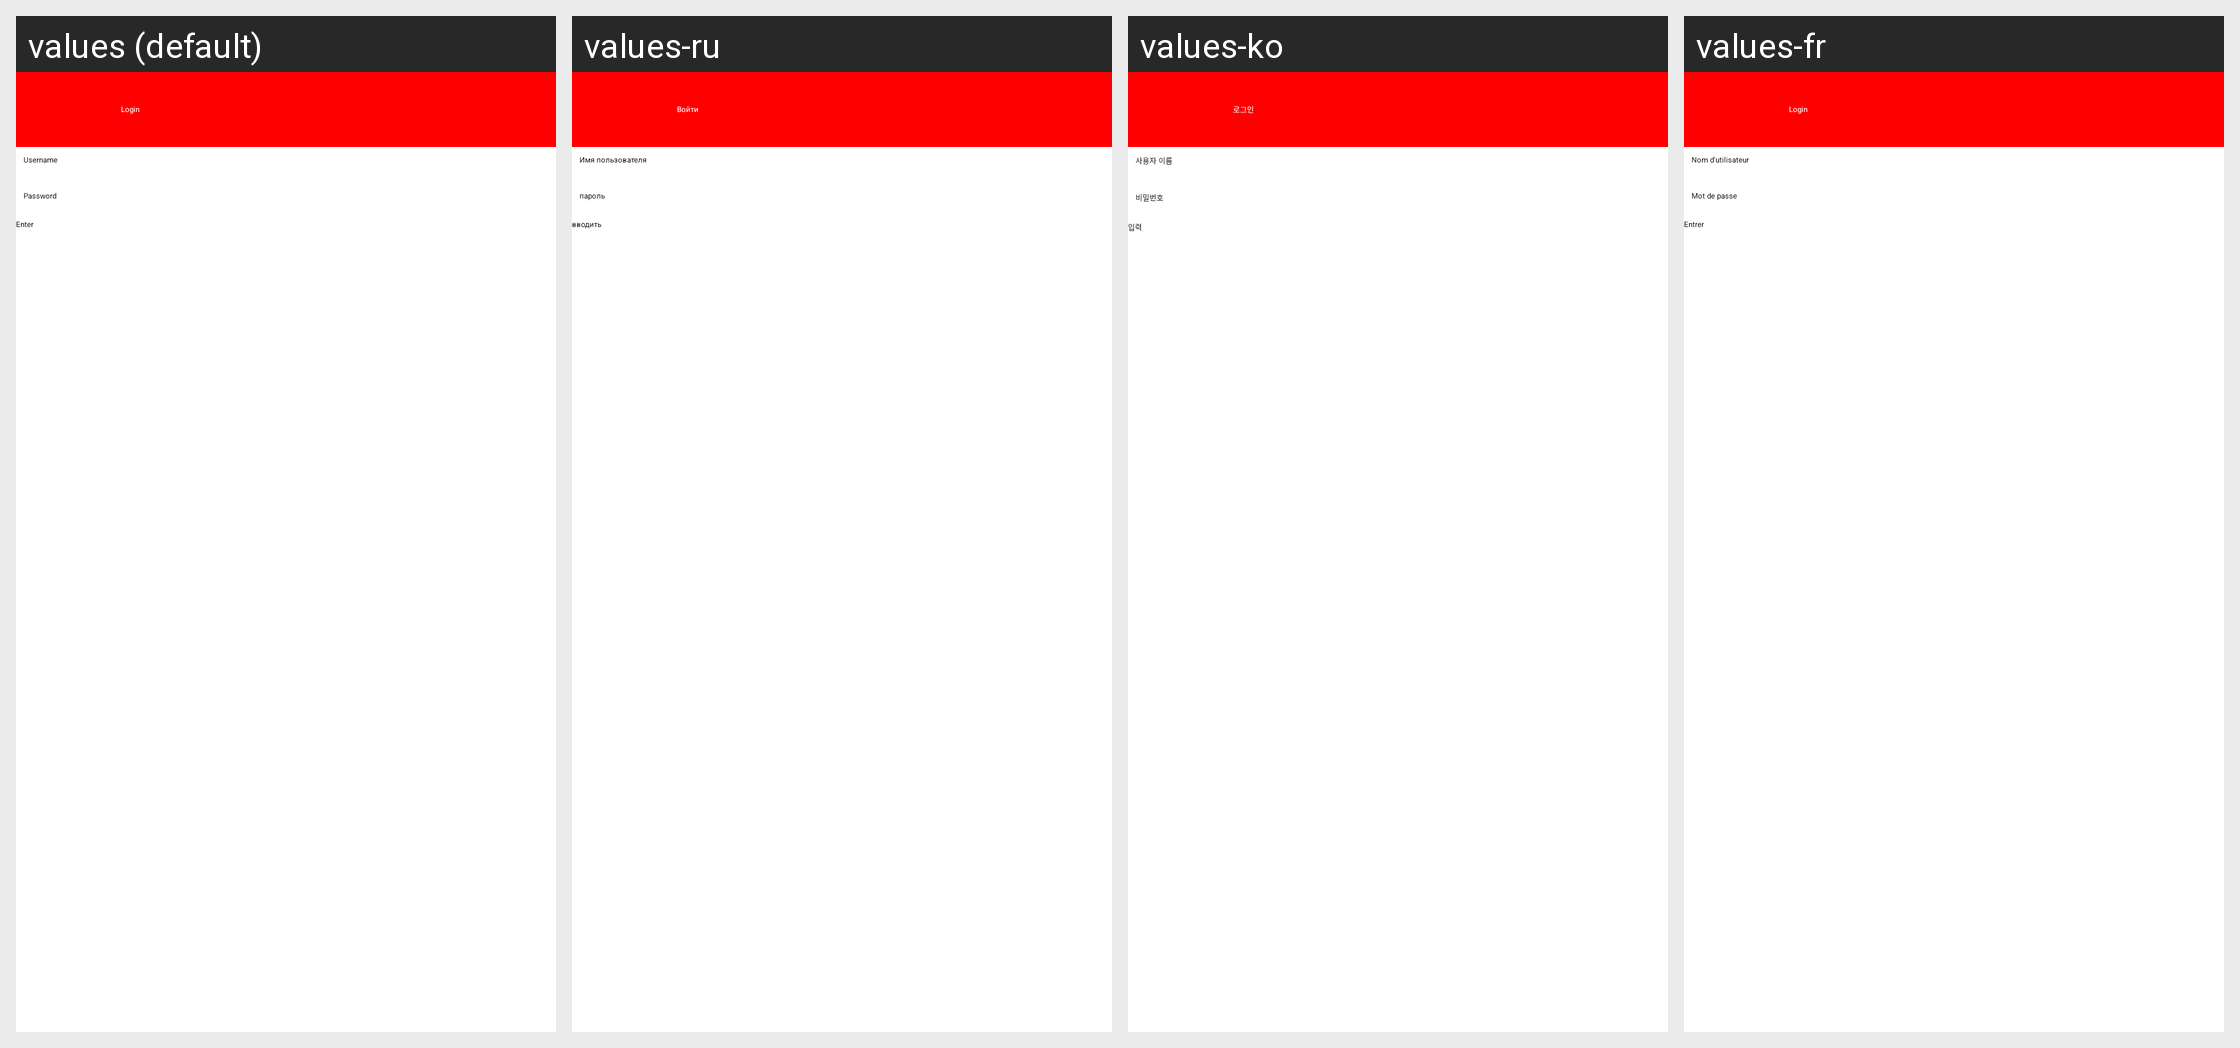

For this localized Android screen grid, give each drawn string resource with its value in every locale shown.
Android screen res/layout/login.xml rendered under 4 locales, left to right: values (default), values-ru, values-ko, values-fr. Device: Nexus 5 (rendered at 1080×1920; each locale shown at half size, 540×960, under a caption strip naming it); theme LightTheme.
Other locales in the repository, not shown: values-es, values-sk.
Strings drawn on this screen, with the default value and each locale's value (text and hints the layout hard-codes, and strings that could not be matched under every locale, appear in the picture but are not listed):

login
  values: Login
  values-ru: Войти
  values-ko: 로그인
  values-fr: Login

netUsernameTitle
  values: Username
  values-ru: Имя пользователя
  values-ko: 사용자 이름
  values-fr: Nom d'utilisateur

netPasswordTitle
  values: Password
  values-ru: пароль
  values-ko: 비밀번호
  values-fr: Mot de passe

enter
  values: Enter
  values-ru: вводить
  values-ko: 입력
  values-fr: Entrer
